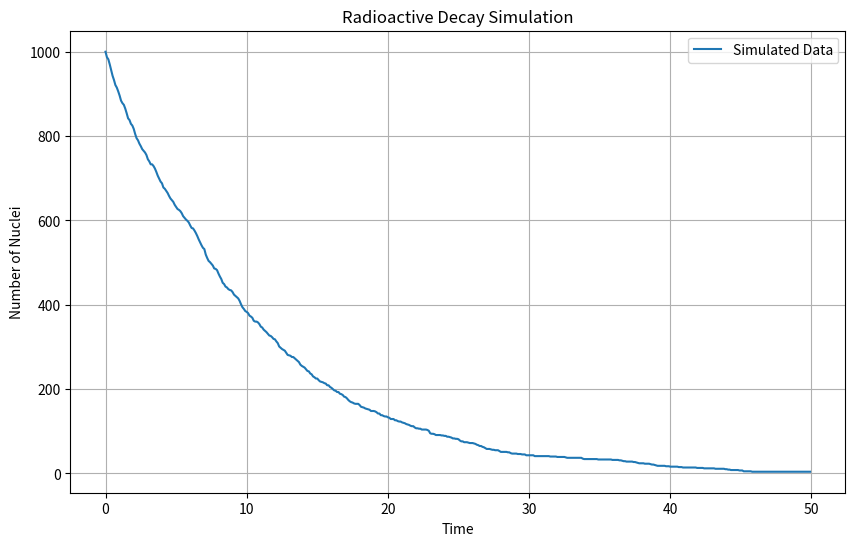

This figure's Python source:
import numpy as np
import matplotlib.pyplot as plt

# Parameters
N0 = 1000        # Initial number of nuclei
lambda_decay = 0.1  # Decay constant
total_time = 50  # Total simulation time
time_step = 0.1  # Time step for the simulation

# Time array
times = np.arange(0, total_time, time_step)

# Simulation
num_nuclei = np.zeros_like(times)
num_nuclei[0] = N0

for t in range(1, len(times)):
    decay_events = np.random.poisson(num_nuclei[t-1] * lambda_decay * time_step)
    num_nuclei[t] = num_nuclei[t-1] - decay_events
# Save the results to a file for Gnuplot
with open("decay_data.txt", "w") as f:
    for time, nuclei in zip(times, num_nuclei):
        f.write(f"{time}\t{nuclei}\n")

# Visualization using Matplotlib
plt.figure(figsize=(10, 6))
plt.plot(times, num_nuclei, label="Simulated Data")
plt.title("Radioactive Decay Simulation")
plt.xlabel("Time")
plt.ylabel("Number of Nuclei")
plt.legend()
plt.grid(True)
plt.savefig("decay_curve.png")
plt.show()

print("Simulation completed and decay curve saved as decay_curve.png")
